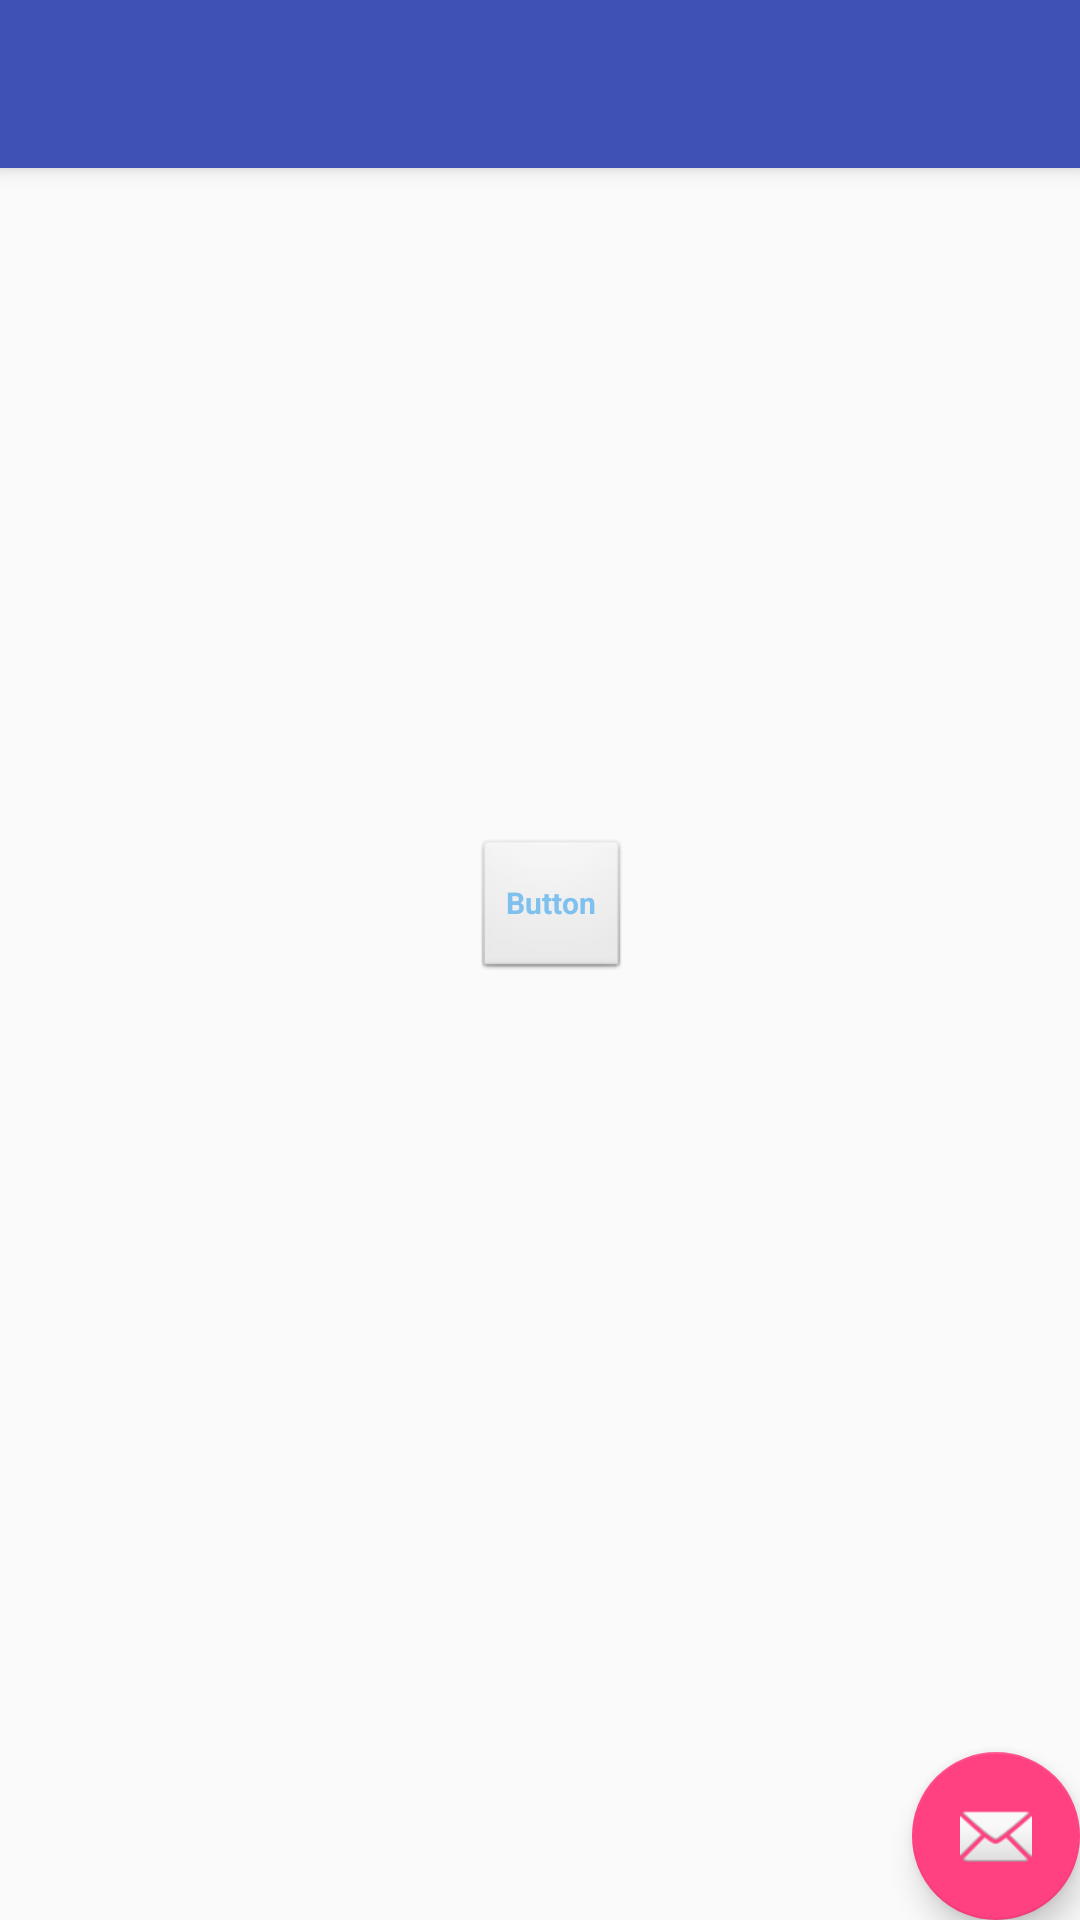

Android layout source for this screen:
<!-- AndroidManifest.xml: application theme AppTheme -->
<!-- res/layout/activity_call_rest_api.xml -->
<?xml version="1.0" encoding="utf-8"?>
<android.support.design.widget.CoordinatorLayout xmlns:android="http://schemas.android.com/apk/res/android"
    xmlns:app="http://schemas.android.com/apk/res-auto"
    xmlns:tools="http://schemas.android.com/tools"
    android:layout_width="match_parent"
    android:layout_height="match_parent"
    tools:context="fr.megagame.demotheme.CallRestApi">

    <android.support.design.widget.AppBarLayout
        android:layout_width="match_parent"
        android:layout_height="wrap_content"
        android:theme="@style/AppTheme.AppBarOverlay">

        <android.support.v7.widget.Toolbar
            android:id="@+id/toolbar"
            android:layout_width="match_parent"
            android:layout_height="?attr/actionBarSize"
            android:background="?attr/colorPrimary"
            app:popupTheme="@style/AppTheme.PopupOverlay" />

    </android.support.design.widget.AppBarLayout>

    <include layout="@layout/content_call_rest_api" />

    <android.support.design.widget.FloatingActionButton
        android:id="@+id/fab"
        android:layout_width="wrap_content"
        android:layout_height="wrap_content"
        android:layout_gravity="bottom|end"
        android:layout_margin="@dimen/fab_margin"
        app:srcCompat="@android:drawable/ic_dialog_email" />

</android.support.design.widget.CoordinatorLayout>
<!-- res/layout/content_call_rest_api.xml (included above) -->
<?xml version="1.0" encoding="utf-8"?>
<android.support.constraint.ConstraintLayout xmlns:android="http://schemas.android.com/apk/res/android"
    xmlns:app="http://schemas.android.com/apk/res-auto"
    xmlns:tools="http://schemas.android.com/tools"
    android:layout_width="match_parent"
    android:layout_height="match_parent"
    app:layout_behavior="@string/appbar_scrolling_view_behavior"
    tools:context="fr.megagame.demotheme.CallRestApi"
    tools:showIn="@layout/activity_call_rest_api">

    <RelativeLayout
        android:layout_width="368dp"
        android:layout_height="495dp"
        tools:layout_editor_absoluteY="8dp"
        tools:layout_editor_absoluteX="8dp">

        <Button
            android:id="@+id/apiBtn"
            android:layout_width="wrap_content"
            android:layout_height="wrap_content"
            android:layout_centerHorizontal="true"
            android:layout_centerVertical="true"
            android:onClick="callUrl"
            android:text="Button" />
    </RelativeLayout>
</android.support.constraint.ConstraintLayout>
<!-- resources referenced by this layout -->
<resources>
  <style name="AppTheme.AppBarOverlay" parent="ThemeOverlay.AppCompat.Dark.ActionBar" />
  <style name="AppTheme.PopupOverlay" parent="ThemeOverlay.AppCompat.Light" />
  <style name="AppTheme" parent="Theme.AppCompat.Light.DarkActionBar">
          
          <item name="colorPrimary">@color/colorPrimary</item>
          <item name="colorPrimaryDark">@color/colorPrimaryDark</item>
          <item name="colorAccent">@color/colorAccent</item>
  
          <item name="android:buttonStyle">@style/SkyBlueBtn</item>
      </style>
  <color name="colorPrimary">#3F51B5</color>
  <color name="colorPrimaryDark">#303F9F</color>
  <color name="colorAccent">#FF4081</color>
  <style name="SkyBlueBtn" parent="@android:style/Widget.Button">
          <item name="android:textColor">@color/skyblue</item>
          <item name="android:textSize">30px</item>
          <item name="android:textStyle">bold</item>
      </style>
  <color name="skyblue">#7ec0ee</color>
</resources>
